The GitHub repository minnminncherry/smartfood contains a labelled image folder "model" with 9 categories: Mi Goreng noodle, banana, dragon fruit, guava, mangos, papaya, pineapple, pomelo, wasabi peas. Examples follow, each with its label.

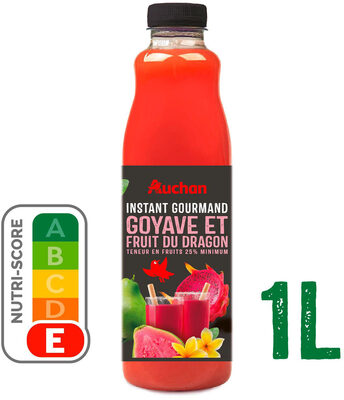
Label: dragon fruit

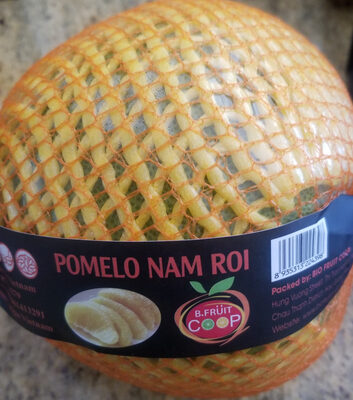
Label: pomelo

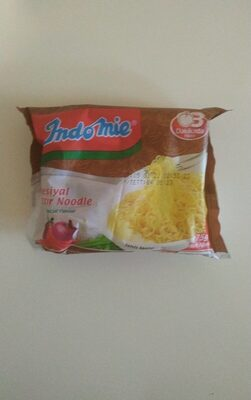
Label: Mi Goreng noodle

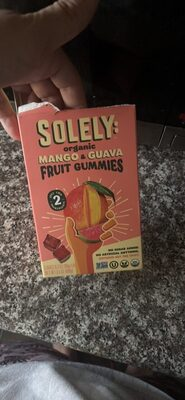
Label: guava

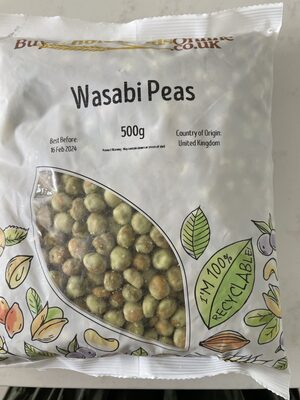
Label: wasabi peas

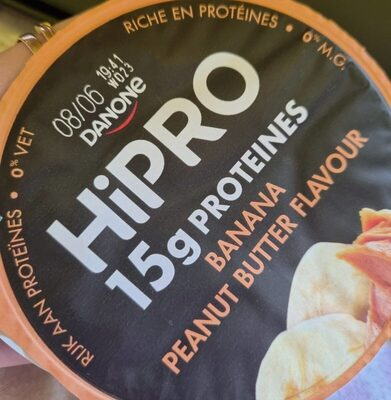
Label: banana
